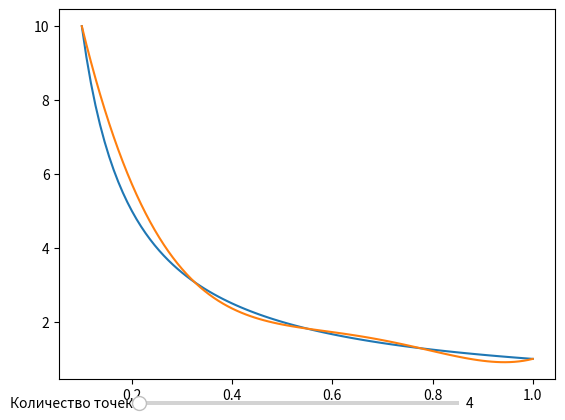

Recreate this plot in Python.
import matplotlib.pyplot as plt 
import matplotlib.widgets as widget
import numpy as np 
import sympy as sp
import math as math
##
## sozdano pri podderzhke brata svata chatgpt ibo mnogo novogo ispolzoval
##


#zadaem bazu
x = sp.symbols("x")
f = 1/x
a = 0.1
b = 1 
#h opredelim vnutri rascheta, i budet v zadannix predelax
x_j = np.linspace(0.02, 0.4, 20)    #tochki dlya kotorix sravnivaem



#schitaem f(x_j) i tochki dlya vsego grafika i sostavlyaem tablitsu
func = sp.lambdify(x,f, "numpy")
y_j = func(x_j)
x_znach = np.linspace(a, b, 100)
y_znach = func (x_znach)
y_j_3f = np.round(y_j, 3)    #dlya tablici s okrugleniem - ne vlezaet


#konechnaya raznost
def kon_raznostr(func, a, b, n):
    h = (b-a)/n         #shag
    it = 1              #nado
    c = a               #dlya prohoda nado
    kon_raznost_1 = [[0.0] * n for _ in range(n)]    #zubchatiy massiv s rezultatami konechnix raznostey
    for i in range(n):  
        kon_raznost_1[0][i] = func(c + h) - func(c)     #vichislyaem raznosti pervogo porydka
        c = c + h  
    while it != n:
        for  i in range(n-it):
            kon_raznost_1[it][i] = kon_raznost_1[it-1][i+1] - kon_raznost_1[it-1][i]            #zapolnyaem vse raznosti
        it+=1   
    kon_raznost_arr = list()        #itogoviy massiv 
    for i in range(n):
        kon_raznost_arr.append(kon_raznost_1[i][0])     #zapolnyaem itogoviy massiv
    return kon_raznost_arr


#functsiya vichiskeniya functsiyii interpolyacii
def interpolate_neut(func, a, b, n_tochek, x_0 = a):
    kon_raznitsi_arr = list(kon_raznostr(func, a, b, n_tochek))
    h = (b-a)/n_tochek
    x = sp.symbols('x')
    func_neut = func(a)
    baz_slagaem = (x-x_0)/h
    for i in range(1, n_tochek+1):
        func_neut += kon_raznitsi_arr[i-1]*baz_slagaem/math.factorial(i) 
        baz_slagaem *= (x-x_0 - i*h)/h
    return sp.lambdify(x, func_neut, "numpy")





#massiv functsiy dlya raznix razlosheniy
func_arr = list()
for n in range(4, 17):
    func_arr.append(interpolate_neut(func, a, b, n))

#nu chto tam s grafikom???
fig, ax = plt.subplots()

osnova = ax.plot(
    x_znach,
    y_znach
)


#nastraivaem tablicu
fig_2, axes_2 = plt.subplots()

axes_2.axis("off")  #udalyaem axis


y_interpol_j = func_arr[0](x_j)
y_interpol_j_3f = np.round(y_interpol_j, 3)
data = [y_j_3f.tolist(), y_interpol_j_3f.tolist()]   #dobavlyaem


#risuem
table = axes_2.table(     
    cellText= data,
    colLabels= ["0,02", "0,04", "0,06", "0,08", "0,10", "0,12", "0,14", "0,16", "0,18", "0,20","0,22", "0,24", "0,26", "0,28", "0,30","0,32", "0,34", "0,36", "0,38", "0,40",],
    loc="center",
    cellLoc="center",
    rowLabels= ["f_j", "Interpol_j"]
)


table.auto_set_font_size(False)
table.set_fontsize(8)      #razmeer shrifta
table.scale(0.9, 0.8)      #nastroyka razmera uacheek table.scale(width, height)



interpolaciya_plot, = ax.plot(                  #zapataya pozvalyaet poluchit dostup napryamuyu k risuemoy linii(raspakovka nazivaetsa)
    x_znach,
    func_arr[0](x_znach)
)

ax_slider = fig.add_axes([0.25, 0.05, 0.5, 0.02 ])        #Добавляем оси для ползунков (насечки [left, bottom, width, height])

# Создаем сами ползунки
slider = widget.Slider(
    ax=ax_slider,
    label='Количество точек',
    valmin=4,
    valmax=16,
    valstep = 1,
    valfmt = "%d",
    valinit =4
)



#pri obnovlenii - slot i functsiya obrabotki
def update_slider(val):
    n_tochek = int(slider.val)
    
    global table
    table.remove()
    y_interpol_j = func_arr[n_tochek-4](x_j)
    y_interpol_j_3f = np.round(y_interpol_j, 3)
    data[1] = y_interpol_j_3f.tolist()
    table = axes_2.table(     
    cellText= data,
    colLabels= ["0,02", "0,04", "0,06", "0,08", "0,10", "0,12", "0,14", "0,16", "0,18", "0,20","0,22", "0,24", "0,26", "0,28", "0,30","0,32", "0,34", "0,36", "0,38", "0,40",],
    loc="center",
    cellLoc="center",
    rowLabels= ["f_j", "Interpol_j"]
)


    interpolaciya_plot.set_ydata(func_arr[n_tochek-4](np.linspace(a,b,100)))          
    fig.canvas.draw_idle()
    fig_2.canvas.draw_idle()

slider.on_changed(update_slider)
plt.show()
